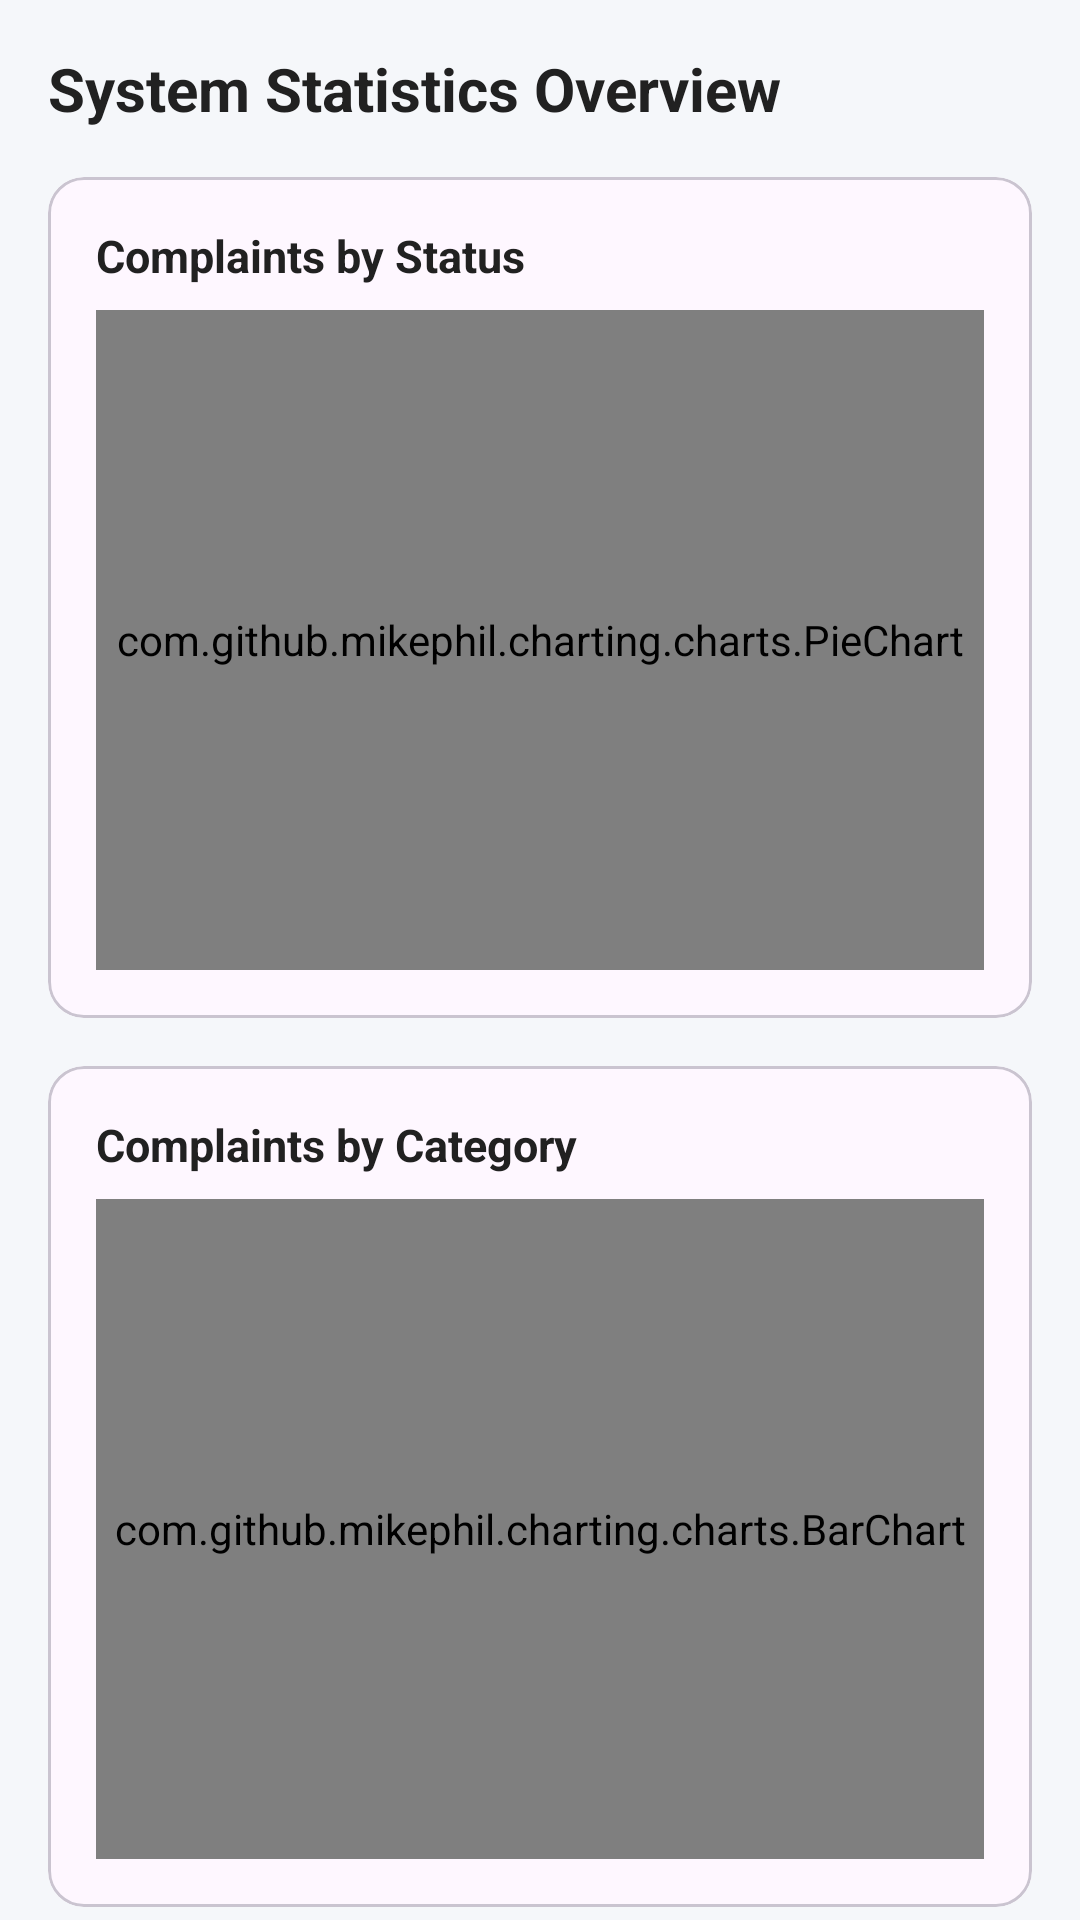

Here is an Android app screen rendered from its layout file. Give the layout XML and the strings, colors and styles it references.
<!-- AndroidManifest.xml: application theme Theme.SmartCivicGovernance -->
<!-- res/layout/fragment_admin_overview.xml -->
<?xml version="1.0" encoding="utf-8"?>
<androidx.constraintlayout.widget.ConstraintLayout xmlns:android="http://schemas.android.com/apk/res/android"
    xmlns:app="http://schemas.android.com/apk/res-auto"
    android:layout_width="match_parent"
    android:layout_height="match_parent"
    android:background="@color/background_light">

    <androidx.core.widget.NestedScrollView
        android:layout_width="match_parent"
        android:layout_height="match_parent"
        android:fillViewport="true">

        <LinearLayout
            android:layout_width="match_parent"
            android:layout_height="wrap_content"
            android:orientation="vertical"
            android:padding="16dp">

            <TextView
                android:layout_width="wrap_content"
                android:layout_height="wrap_content"
                android:text="System Statistics Overview"
                android:textColor="@color/text_primary_light"
                android:textSize="20sp"
                android:textStyle="bold" />

            
            <com.google.android.material.card.MaterialCardView
                android:layout_width="match_parent"
                android:layout_height="wrap_content"
                android:layout_marginTop="16dp"
                app:cardCornerRadius="12dp">

                <LinearLayout
                    android:layout_width="match_parent"
                    android:layout_height="wrap_content"
                    android:orientation="vertical"
                    android:padding="16dp">

                    <TextView
                        android:layout_width="wrap_content"
                        android:layout_height="wrap_content"
                        android:text="Complaints by Status"
                        android:textColor="@color/text_primary_light"
                        android:textSize="15sp"
                        android:textStyle="bold" />

                    <com.github.mikephil.charting.charts.PieChart
                        android:id="@+id/pieChartStatus"
                        android:layout_width="match_parent"
                        android:layout_height="220dp"
                        android:layout_marginTop="8dp" />
                </LinearLayout>
            </com.google.android.material.card.MaterialCardView>

            
            <com.google.android.material.card.MaterialCardView
                android:layout_width="match_parent"
                android:layout_height="wrap_content"
                android:layout_marginTop="16dp"
                app:cardCornerRadius="12dp">

                <LinearLayout
                    android:layout_width="match_parent"
                    android:layout_height="wrap_content"
                    android:orientation="vertical"
                    android:padding="16dp">

                    <TextView
                        android:layout_width="wrap_content"
                        android:layout_height="wrap_content"
                        android:text="Complaints by Category"
                        android:textColor="@color/text_primary_light"
                        android:textSize="15sp"
                        android:textStyle="bold" />

                    <com.github.mikephil.charting.charts.BarChart
                        android:id="@+id/barChartCategory"
                        android:layout_width="match_parent"
                        android:layout_height="220dp"
                        android:layout_marginTop="8dp" />
                </LinearLayout>
            </com.google.android.material.card.MaterialCardView>

            
            <TextView
                android:layout_width="wrap_content"
                android:layout_height="wrap_content"
                android:layout_marginTop="24dp"
                android:text="Top Performing Workers"
                android:textColor="@color/text_primary_light"
                android:textSize="16sp"
                android:textStyle="bold" />

            <androidx.recyclerview.widget.RecyclerView
                android:id="@+id/rvTopWorkers"
                android:layout_width="match_parent"
                android:layout_height="wrap_content"
                android:layout_marginTop="8dp"
                android:nestedScrollingEnabled="false" />

        </LinearLayout>
    </androidx.core.widget.NestedScrollView>
</androidx.constraintlayout.widget.ConstraintLayout>
<!-- resources referenced by this layout -->
<resources>
  <color name="background_light">#F5F7FA</color>
  <color name="text_primary_light">#212121</color>
  <style name="Theme.SmartCivicGovernance" parent="Theme.Material3.DayNight.NoActionBar">
          
          <item name="colorPrimary">@color/primary</item>
          <item name="colorOnPrimary">@color/on_primary</item>
          <item name="colorSecondary">@color/secondary</item>
          <item name="colorOnSecondary">@color/on_secondary</item>
          <item name="colorError">@color/error</item>
          <item name="colorOnError">@color/on_error</item>
          <item name="android:windowBackground">@color/background_light</item>
          <item name="android:statusBarColor">@color/primary</item>
          
          
          <item name="cardViewStyle">@style/Widget.Material3.CardView.Elevated</item>
      </style>
  <color name="primary">#1565C0</color>
  <color name="on_primary">#FFFFFF</color>
  <color name="secondary">#2E7D32</color>
  <color name="on_secondary">#FFFFFF</color>
  <color name="error">#C62828</color>
  <color name="on_error">#FFFFFF</color>
</resources>
